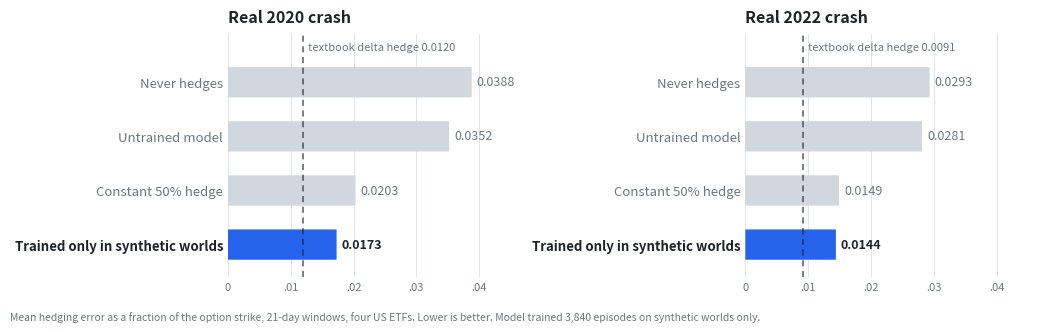

Python code for this plot: (Note: this script raises an exception after producing the figure.)
"""Hero figure for the README: hedging error on real crashes, trained vs untrained, with the scripted
reference players as context. Numbers are the ones printed by transfer_analyze.py / baselines.py.
Produces assets/hero-light.png and assets/hero-dark.png."""
import matplotlib
matplotlib.use("Agg")
import matplotlib.pyplot as plt
from matplotlib.patches import FancyBboxPatch

ROWS = [  # (label, 2020 loss, 2022 loss, emphasis)
    ("Never hedges", 0.0388, 0.0293, False),
    ("Untrained model", 0.0352, 0.0281, False),
    ("Constant 50% hedge", 0.0203, 0.0149, False),
    ("Trained only in synthetic worlds", 0.0173, 0.0144, True),
]
DELTA = {1: 0.0120, 2: 0.0091}  # textbook delta hedge: drawn as a reference line, not a competing bar
ACCENT = "#2563eb"


def draw(mode: str):
    dark = mode == "dark"
    surface = "#0d1117" if dark else "#ffffff"
    ink = "#e6edf3" if dark else "#1f2328"
    muted = "#8b949e" if dark else "#6e7781"
    gray = "#3d444d" if dark else "#d0d7de"
    fig, axes = plt.subplots(1, 2, figsize=(10.5, 3.3), dpi=200, facecolor=surface)
    for ax, (col, title) in zip(axes, ((1, "Real 2020 crash"), (2, "Real 2022 crash"))):
        ax.set_facecolor(surface)
        labels = [r[0] for r in ROWS][::-1]; vals = [r[col] for r in ROWS][::-1]; emph = [r[3] for r in ROWS][::-1]
        y = range(len(ROWS))
        for yi, v, e, lab in zip(y, vals, emph, labels):
            ax.add_patch(FancyBboxPatch((0, yi - 0.28), v, 0.56, boxstyle="round,pad=0,rounding_size=0.0012",
                                        linewidth=0, facecolor=ACCENT if e else gray, mutation_aspect=1))
            ax.text(v + 0.0008, yi, f"{v:.4f}", va="center", ha="left", fontsize=9,
                    color=ink if e else muted, fontweight="bold" if e else "normal")
        ax.set_yticks(list(y)); ax.set_yticklabels(labels, fontsize=9.5, color=ink)
        for lab, e in zip(ax.get_yticklabels(), emph):
            lab.set_fontweight("bold" if e else "normal"); lab.set_color(ink if e else muted)
        ax.axvline(DELTA[col], color=ink, linewidth=1.1, linestyle=(0, (4, 3)), alpha=0.75, zorder=3)
        ax.text(DELTA[col] + 0.0008, len(ROWS) - 0.45, f"textbook delta hedge {DELTA[col]:.4f}", fontsize=8, color=muted,
                ha="left", va="bottom", rotation=0)
        ax.set_xlim(0, 0.046); ax.set_ylim(-0.6, len(ROWS) - 0.1)
        ax.set_title(title, loc="left", fontsize=11.5, color=ink, fontweight="bold", pad=8)
        ax.tick_params(axis="x", colors=muted, labelsize=8, length=0); ax.tick_params(axis="y", length=0)
        ax.set_xticks([0, 0.01, 0.02, 0.03, 0.04]); ax.set_xticklabels(["0", ".01", ".02", ".03", ".04"])
        ax.grid(axis="x", color=gray, linewidth=0.6, alpha=0.5 if dark else 0.8); ax.set_axisbelow(True)
        for s in ax.spines.values(): s.set_visible(False)
    fig.text(0.01, 0.015, "Mean hedging error as a fraction of the option strike, 21-day windows, four US ETFs. Lower is better. "
             "Model trained 3,840 episodes on synthetic worlds only.", fontsize=7.5, color=muted)
    fig.tight_layout(rect=(0, 0.05, 1, 1))
    fig.savefig(f"assets/hero-{mode}.png", facecolor=surface); plt.close(fig)


if __name__ == "__main__":
    for m in ("light", "dark"):
        draw(m)
    print("written assets/hero-light.png assets/hero-dark.png")
